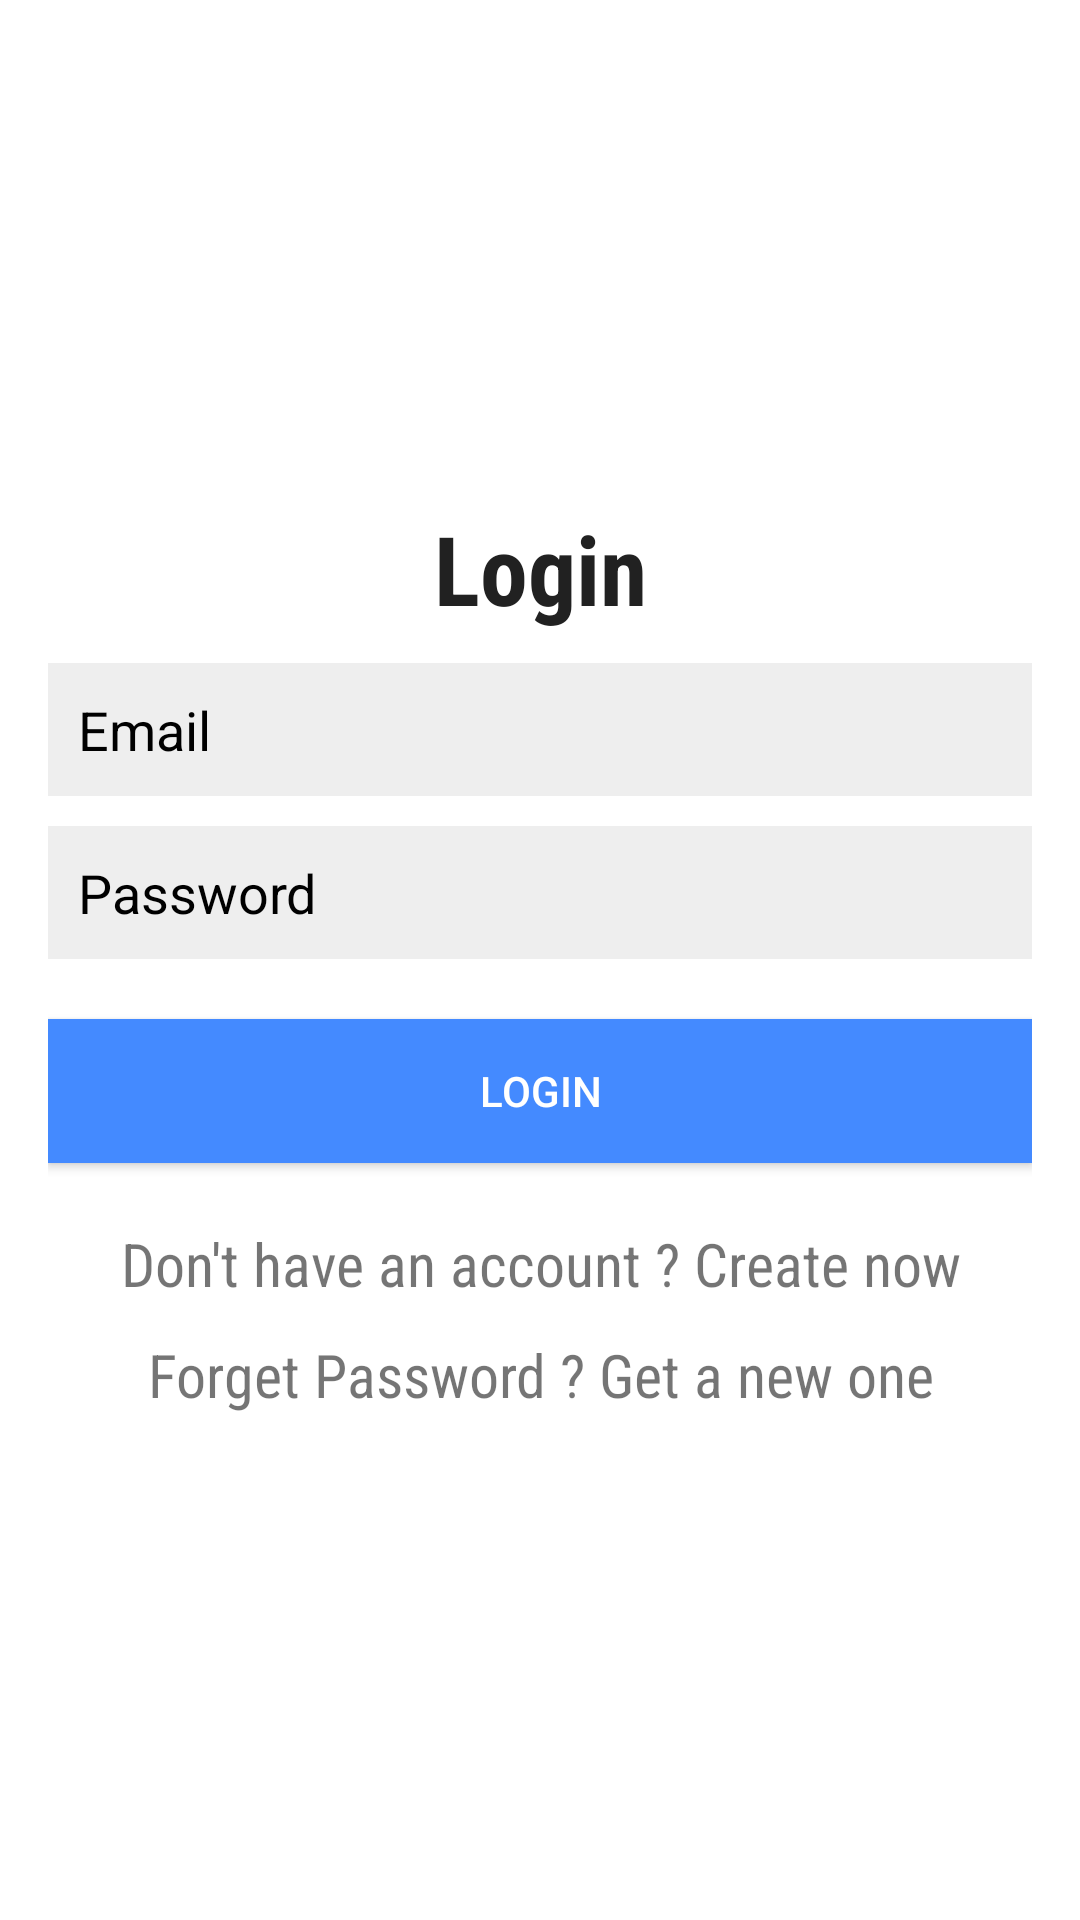

The Android layout XML behind this screen, and the referenced resources:
<!-- AndroidManifest.xml: application theme AppTheme -->
<!-- res/layout/activity_login.xml -->
<?xml version="1.0" encoding="utf-8"?>
<LinearLayout xmlns:android="http://schemas.android.com/apk/res/android"
    android:layout_width="match_parent"
    android:layout_height="match_parent"
    android:background="?attr/themedBackgroundColor"
    android:gravity="center"
    android:orientation="vertical">

    <LinearLayout
        android:layout_width="match_parent"
        android:layout_height="wrap_content"
        android:layout_gravity="center"
        android:orientation="vertical"
        android:paddingLeft="@dimen/login_padding_left_right"
        android:paddingRight="@dimen/login_padding_left_right">

        <TextView
            android:id="@+id/tv_app_name"
            android:layout_width="match_parent"
            android:layout_height="wrap_content"
            android:fontFamily="sans-serif-condensed"
            android:gravity="center"
            android:lineSpacingMultiplier="1.2"
            android:text="@string/volunteer_login"
            android:textColor="?attr/themedTextColor"
            android:textSize="32sp"
            android:textStyle="bold" />

        <EditText
            android:id="@+id/email"
            android:layout_width="match_parent"
            android:layout_height="wrap_content"
            android:layout_marginBottom="@dimen/login_margin_top_bottom"
            android:layout_marginTop="@dimen/login_margin_top_bottom"
            android:background="@color/gray"
            android:hint="@string/hint_email"
            android:inputType="textEmailAddress"
            android:maxLines="1"
            android:padding="@dimen/login_edittext_padding"
            android:textColor="@color/colorAccent"
            android:textColorHint="@color/black" />

        <EditText
            android:id="@+id/password"
            android:layout_width="match_parent"
            android:layout_height="wrap_content"
            android:layout_marginBottom="@dimen/login_margin_top_bottom"
            android:background="@color/gray"
            android:hint="@string/hint_password"
            android:inputType="textPassword"
            android:maxLines="1"
            android:padding="@dimen/login_edittext_padding"
            android:textColor="@color/colorAccent"
            android:textColorHint="@color/black" />

        <Button
            android:id="@+id/btnLogin"
            android:layout_width="match_parent"
            android:layout_height="wrap_content"
            android:layout_marginTop="@dimen/login_edittext_padding"
            android:background="@color/colorAccent"
            android:text="@string/btn_login"
            android:textColor="@color/white" />

        <TextView
            android:id="@+id/register"
            android:layout_width="match_parent"
            android:layout_height="wrap_content"
            android:layout_marginTop="20dp"
            android:fontFamily="sans-serif-condensed"
            android:gravity="center_horizontal"
            android:text="Don't have an account ? Create now"
            android:textSize="20sp"
            android:textStyle="normal" />

        <TextView
            android:id="@+id/forget_password"
            android:layout_width="match_parent"
            android:layout_height="wrap_content"
            android:layout_marginTop="10dp"
            android:fontFamily="sans-serif-condensed"
            android:gravity="center_horizontal"
            android:text="Forget Password ? Get a new one"
            android:textSize="20sp"
            android:textStyle="normal" />


    </LinearLayout>

</LinearLayout>
<!-- resources referenced by this layout -->
<resources>
  <color name="black">#000000</color>
  <color name="colorAccent">#448AFF</color>
  <color name="gray">#eeeeee</color>
  <color name="white">#ffffff</color>
  <dimen name="login_edittext_padding">10dp</dimen>
  <dimen name="login_margin_top_bottom">10dp</dimen>
  <dimen name="login_padding_left_right">16dp</dimen>
  <string name="btn_login">Login</string>
  <string name="hint_email">Email</string>
  <string name="hint_password">Password</string>
  <string name="volunteer_login">Login</string>
  <style name="AppTheme" parent="Theme.AppCompat.Light.NoActionBar">
          <item name="colorPrimary">@color/colorPrimary</item>
          <item name="colorPrimaryDark">@color/colorPrimaryDark</item>
          <item name="colorAccent">@color/colorAccent</item>
          <item name="android:textColorPrimary">@color/textColorPrimary</item>
          <item name="android:textColorSecondary">@color/textColorSecondary</item>
          <item name="preferenceTheme">@style/PreferenceThemeOverlay</item>
          <item name="themedBackgroundColor">@color/colorPrimary</item>
          <item name="themedBackgroundColorDrawer">@color/colorPrimary</item>
          <item name="themedTextColor">@color/textColorPrimary</item>
          <item name="themedSettingsIcon">@drawable/ic_action_settings_light_theme</item>
      </style>
  <color name="colorPrimary">#ffffff</color>
  <color name="colorPrimaryDark">#bdbdbd</color>
  <color name="textColorPrimary">#212121</color>
  <color name="textColorSecondary">#757575</color>
</resources>
